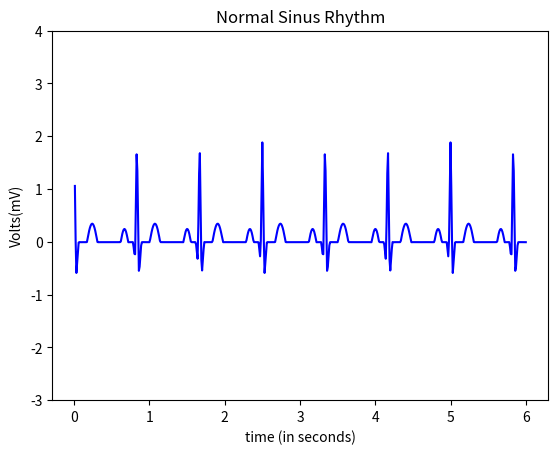

This chart was generated by the following Python code:
import numpy as np
import math
import matplotlib.pyplot as plt

#pwav
def p_wav(x,a_pwav,d_pwav,t_pwav,li):
    l=li
    a=a_pwav

    for i in range(len(x)):
        x[i]=x[i]+t_pwav-0.035

    b=(2*l)/d_pwav
    n=100
    p1=1/l



    p2=np.zeros(len(x))

    #harm1=np.empty(shape= (0,600),dtype= (float))
    harm1=np.zeros(len(x))
    
    for j in range(n+1):
        for i in range(600):
            harm1[i] = (((math.sin((math.pi/(2*b))*(b-(2*(j+1)))))/(b-(2*(j+1)))+(math.sin((math.pi/(2*b))*(b+(2*(j+1)))))/(b+(2*(j+1))))*(2/math.pi))*math.cos(((j+1)*math.pi*x[i])/l)
            
            p2[i]=p2[i]+harm1[i]
        
    pwav=p2.copy()
    pwav=pwav*a
    return pwav

#qwav
def q_wav(x,a_qwav,d_qwav,t_qwav,li):
    l=li
    for i in range(len(x)):
        x[i]=x[i]+t_qwav-0.05

    #x=x + t_qwav-0.05
    a=a_qwav
    b=(2*l)/d_qwav
    n=100
    q1=(a/(2*b))*(2-b)
    q2=[]

    q2=np.zeros(len(x))

    harm5=[]
    harm5=np.zeros(len(x))

    for j in range(n+1):
        for i in range(600):
            harm5[i]=(((2*b*a)/((j+1)*(j+1)*math.pi*math.pi))*(1-math.cos(((j+1)*math.pi)/b)))*math.cos(((j+1)*math.pi*x[i])/l)
            q2[i]=q2[i]+harm5[i]
            
            
        #print(type(p2))

    qwav=q2.copy()
    qwav=qwav*(-1)
    return qwav

#qrs
def qrs_wav(x,a_qrswav,d_qrswav,li):
    l=li
    a=a_qrswav
    b=(2*l)/d_qrswav
    n=100
    qrs1=(a/(2*b))*(2-b)
    qrs2=[]

    harm=[]

    qrs2=np.zeros(len(x))
    harm=np.zeros(len(x))

    for j in range(n+1):
        for i in range(600):       
            harm[i]=(((2*b*a)/((j+1)*(j+1)*math.pi*math.pi))*(1-math.cos(((j+1)*math.pi)/b)))*math.cos(((j+1)*math.pi*x[i])/l)
            qrs2[i]=qrs2[i]+harm[i]


    
    qrswav=qrs2.copy()
    #qrswav=[(qrs1+x+1) for x in qrswav]
    for i in range(600):
        qrswav[i]=qrswav[i] + qrs1+1
    return qrswav

#swav
def s_wav(x,a_swav,d_swav,t_swav,li):
    l=li  
    
    for i in range(len(x)):
        x[i]=x[i]-t_swav+0.035
    #x=x-t_swav+0.035

    a=a_swav
    b=(2*l)/d_swav
    n=100
    s1=(a/(2*b))*(2-b)
    s2=[]
    harm3=[]

    s2=np.zeros(len(x))
    harm3=np.zeros(len(x))

    for j in range(n+1):
        for i in range(600):       
            
            harm3[i]=(((2*b*a)/((j+1)*(j+1)*math.pi*math.pi))*(1-math.cos(((j+1)*math.pi)/b)))*math.cos(((j+1)*math.pi*x[i])/l)
            s2[i]=s2[i]+harm3[i]


    #swav=-1*(s2)

    swav=s2.copy()
    swav=swav*(-1)
    return swav

#twav
def t_wav(x,a_twav,d_twav,t_twav,li):
    l=li
    a=a_twav

    for i in range(len(x)):
        x[i]=x[i]-t_twav-0.04
    #x=x-t_twav-0.04
    b=(2*l)/d_twav
    n=100
    t1=1/l
    t2=[]
    harm2=[]

    t2=np.zeros(len(x))
    harm2=np.zeros(len(x))

    for j in range(n+1):
        for i in range(600):
            
            harm2[i]=(((math.sin((math.pi/(2*b))*(b-(2*(j+1)))))/(b-(2*(j+1)))+(math.sin((math.pi/(2*b))*(b+(2*(j+1)))))/(b+(2*(j+1))))*(2/math.pi))*math.cos(((j+1)*math.pi*x[i])/l)
            t2[i]=t2[i]+harm2[i]


    twav=t2.copy()
    twav=twav*a
    
    return twav


x=np.arange(0.01,6+0.01,0.01)
#print (a)
li=30/72  
    
a_pwav=0.25
d_pwav=0.10
t_pwav=0.2  

a_qwav=0.4
d_qwav=0.06
t_qwav=0.07

a_qrswav=2.1
d_qrswav=0.05

a_swav=0.6
d_swav=0.06
t_swav=0.065

a_twav=0.35
d_twav=0.14
t_twav=0.2

#pwav output
x1=np.arange(0.01,6+0.01,0.01)
#print(x1)
pwav=p_wav(x1,a_pwav,d_pwav,t_pwav,li)

#qwav output
x2=np.arange(0.01,6+0.01,0.01)
#print(x2)
qwav=q_wav(x2,a_qwav,d_qwav,t_qwav,li)

#qrswav output
x3=np.arange(0.01,6+0.01,0.01)
#print(x3)
qrswav=qrs_wav(x3,a_qrswav,d_qrswav,li)

#swav output
x4=np.arange(0.01,6+0.01,0.01)
#print(x4)
swav=s_wav(x4,a_swav,d_swav,t_swav,li)

#twav output
x5=np.arange(0.01,6+0.01,0.01)
#print(x5)
twav=t_wav(x5,a_twav,d_twav,t_twav,li)

#ecg output
ecg=np.zeros(len(x))
for i in range(600):
    ecg[i]=pwav[i]+qwav[i]+qrswav[i]+twav[i]+swav[i]

a=np.arange(0.01,6+0.01,0.01)
axes = plt.gca()
#axes.set_xlim([xmin,xmax])
ymin=-3
ymax=4
axes.set_ylim([ymin,ymax])
plt.plot(a,ecg,color="blue")

plt.title('Normal Sinus Rhythm')
plt.xlabel('time (in seconds)')
plt.ylabel('Volts(mV)')
plt.show()
#plot(x,ecg)
